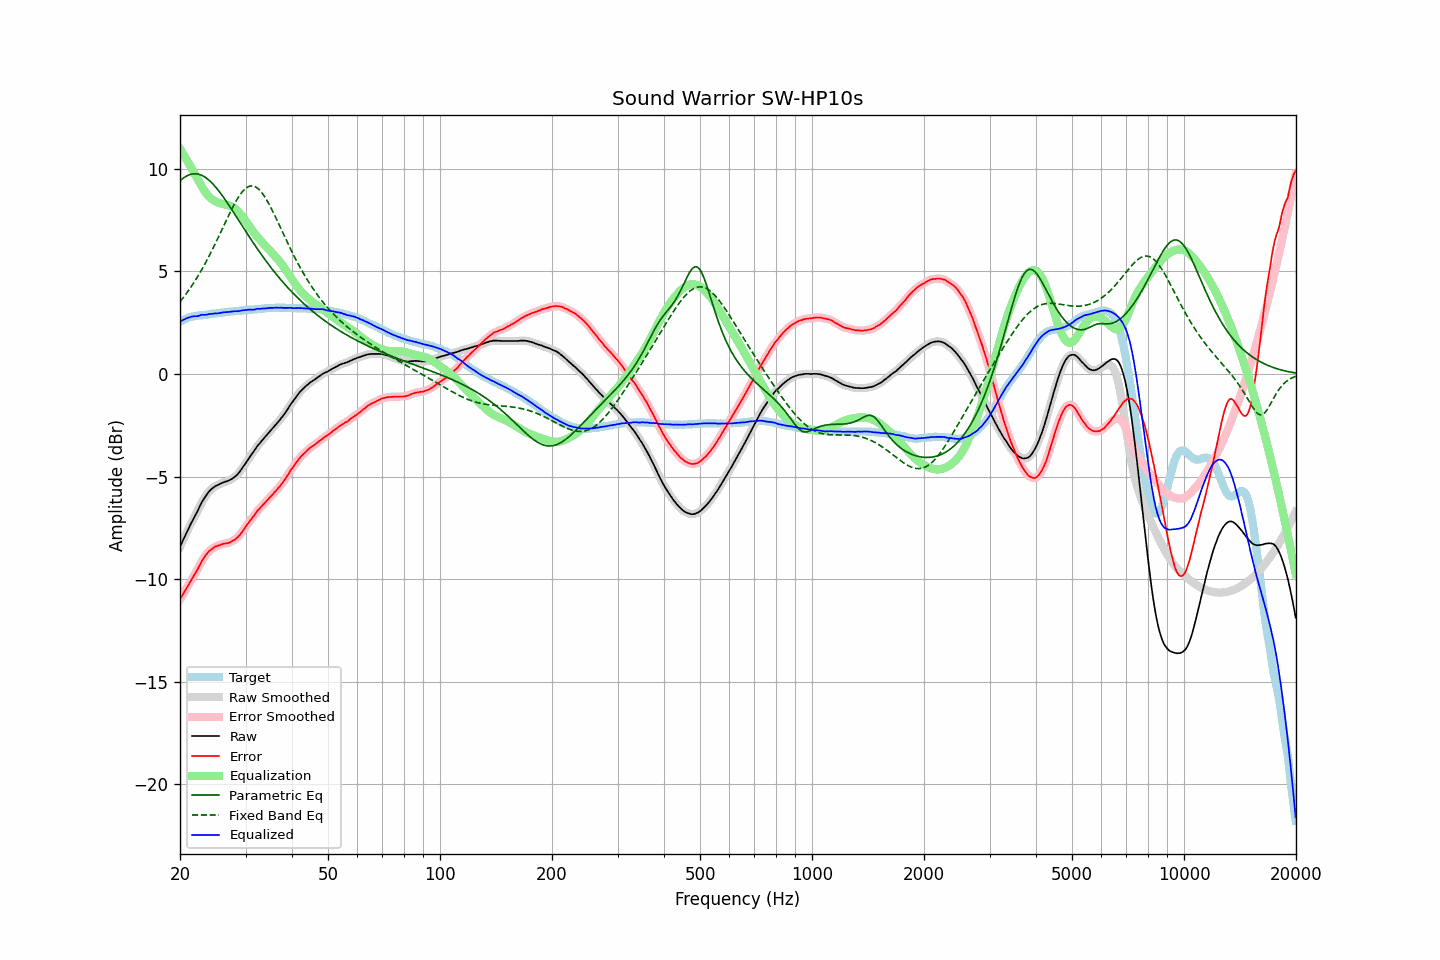

Source data for this figure (header and first rows):
frequency, raw, error, smoothed, error_smoothed, equalization, parametric_eq, fixed_band_eq, equalized_raw, equalized_smoothed, target
20.00, -8.43, -10.99, -8.43, -10.99, 10.98, 9.42, 3.53, 2.54, 2.54, 2.55
20.20, -8.25, -10.85, -8.25, -10.85, 10.85, 9.48, 3.62, 2.60, 2.59, 2.59
20.40, -8.08, -10.72, -8.08, -10.71, 10.72, 9.54, 3.72, 2.64, 2.64, 2.64
20.61, -7.91, -10.58, -7.91, -10.58, 10.59, 9.60, 3.82, 2.67, 2.68, 2.66
20.81, -7.74, -10.45, -7.74, -10.45, 10.46, 9.64, 3.93, 2.72, 2.71, 2.71
21.02, -7.58, -10.33, -7.58, -10.32, 10.32, 9.68, 4.04, 2.74, 2.74, 2.75
21.23, -7.42, -10.19, -7.42, -10.19, 10.19, 9.71, 4.15, 2.77, 2.77, 2.77
21.44, -7.26, -10.04, -7.26, -10.05, 10.05, 9.74, 4.26, 2.79, 2.79, 2.79
21.66, -7.11, -9.92, -7.11, -9.91, 9.92, 9.75, 4.38, 2.80, 2.80, 2.80
21.87, -6.96, -9.77, -6.96, -9.78, 9.78, 9.76, 4.50, 2.82, 2.81, 2.82
22.09, -6.82, -9.65, -6.82, -9.65, 9.63, 9.76, 4.62, 2.81, 2.81, 2.84
22.31, -6.67, -9.51, -6.66, -9.51, 9.49, 9.75, 4.75, 2.82, 2.83, 2.85
22.54, -6.50, -9.36, -6.50, -9.36, 9.35, 9.73, 4.88, 2.84, 2.85, 2.85
22.76, -6.33, -9.20, -6.34, -9.20, 9.21, 9.70, 5.01, 2.88, 2.87, 2.86
22.99, -6.19, -9.06, -6.20, -9.06, 9.08, 9.66, 5.15, 2.89, 2.88, 2.86
23.22, -6.07, -8.95, -6.07, -8.94, 8.95, 9.62, 5.29, 2.88, 2.89, 2.87
23.45, -5.95, -8.84, -5.95, -8.83, 8.84, 9.57, 5.44, 2.89, 2.89, 2.89
23.69, -5.84, -8.74, -5.84, -8.73, 8.74, 9.51, 5.58, 2.90, 2.90, 2.89
23.92, -5.73, -8.64, -5.74, -8.65, 8.65, 9.45, 5.73, 2.92, 2.91, 2.91
24.16, -5.65, -8.58, -5.65, -8.58, 8.58, 9.38, 5.89, 2.93, 2.93, 2.93
24.40, -5.58, -8.53, -5.58, -8.51, 8.52, 9.30, 6.04, 2.93, 2.94, 2.94
24.65, -5.52, -8.46, -5.52, -8.46, 8.46, 9.21, 6.20, 2.94, 2.94, 2.94
24.89, -5.46, -8.41, -5.47, -8.42, 8.42, 9.13, 6.36, 2.96, 2.95, 2.95
25.14, -5.43, -8.39, -5.43, -8.38, 8.38, 9.03, 6.52, 2.95, 2.95, 2.96
25.39, -5.39, -8.36, -5.39, -8.36, 8.35, 8.93, 6.69, 2.96, 2.96, 2.97
25.65, -5.35, -8.34, -5.35, -8.33, 8.33, 8.83, 6.86, 2.97, 2.97, 2.98
25.91, -5.31, -8.30, -5.31, -8.30, 8.30, 8.73, 7.02, 2.99, 2.99, 2.98
26.16, -5.28, -8.28, -5.28, -8.28, 8.29, 8.62, 7.19, 3.01, 3.00, 3.00
26.43, -5.25, -8.26, -5.25, -8.26, 8.27, 8.51, 7.36, 3.02, 3.01, 3.00
26.69, -5.23, -8.25, -5.23, -8.25, 8.25, 8.39, 7.52, 3.02, 3.02, 3.01
26.96, -5.20, -8.24, -5.20, -8.23, 8.22, 8.28, 7.69, 3.02, 3.02, 3.03
27.23, -5.16, -8.21, -5.16, -8.20, 8.20, 8.16, 7.85, 3.04, 3.03, 3.04
27.50, -5.12, -8.17, -5.12, -8.17, 8.16, 8.04, 8.01, 3.04, 3.04, 3.04
27.77, -5.07, -8.12, -5.07, -8.12, 8.12, 7.92, 8.16, 3.05, 3.05, 3.05
28.05, -5.01, -8.08, -5.01, -8.07, 8.07, 7.80, 8.31, 3.06, 3.06, 3.06
28.33, -4.95, -8.02, -4.95, -8.02, 8.01, 7.67, 8.45, 3.06, 3.06, 3.07
28.62, -4.87, -7.95, -4.87, -7.95, 7.94, 7.55, 8.58, 3.06, 3.06, 3.07
28.90, -4.78, -7.87, -4.78, -7.86, 7.85, 7.43, 8.70, 3.07, 3.07, 3.08
29.19, -4.67, -7.76, -4.67, -7.76, 7.76, 7.31, 8.81, 3.09, 3.09, 3.09
29.48, -4.55, -7.67, -4.56, -7.66, 7.66, 7.18, 8.90, 3.11, 3.10, 3.11
29.78, -4.44, -7.55, -4.44, -7.55, 7.55, 7.06, 8.99, 3.11, 3.11, 3.11
30.08, -4.32, -7.44, -4.32, -7.44, 7.44, 6.94, 9.06, 3.12, 3.12, 3.11
30.38, -4.20, -7.32, -4.20, -7.32, 7.33, 6.82, 9.11, 3.13, 3.13, 3.11
30.68, -4.08, -7.22, -4.09, -7.21, 7.22, 6.70, 9.14, 3.14, 3.13, 3.13
30.99, -3.97, -7.11, -3.98, -7.11, 7.11, 6.58, 9.16, 3.14, 3.13, 3.13
31.30, -3.87, -7.01, -3.87, -7.01, 7.00, 6.46, 9.17, 3.13, 3.13, 3.13
31.61, -3.76, -6.91, -3.76, -6.90, 6.90, 6.34, 9.15, 3.14, 3.14, 3.14
31.93, -3.64, -6.80, -3.64, -6.79, 6.80, 6.23, 9.12, 3.15, 3.16, 3.15
32.24, -3.52, -6.68, -3.53, -6.69, 6.70, 6.11, 9.07, 3.18, 3.17, 3.16
32.57, -3.43, -6.61, -3.43, -6.60, 6.61, 6.00, 9.00, 3.18, 3.18, 3.17
32.89, -3.34, -6.52, -3.33, -6.51, 6.52, 5.89, 8.92, 3.18, 3.18, 3.18
33.22, -3.24, -6.43, -3.24, -6.43, 6.43, 5.78, 8.83, 3.19, 3.18, 3.19
33.55, -3.15, -6.35, -3.15, -6.35, 6.34, 5.67, 8.72, 3.19, 3.19, 3.20
33.89, -3.06, -6.27, -3.06, -6.26, 6.26, 5.56, 8.60, 3.20, 3.20, 3.20
34.23, -2.97, -6.18, -2.97, -6.18, 6.18, 5.46, 8.47, 3.20, 3.21, 3.20
34.57, -2.88, -6.10, -2.88, -6.09, 6.09, 5.35, 8.33, 3.21, 3.21, 3.21
34.92, -2.78, -6.00, -2.79, -6.01, 6.01, 5.25, 8.19, 3.23, 3.22, 3.21
35.27, -2.70, -5.93, -2.70, -5.92, 5.92, 5.15, 8.04, 3.22, 3.22, 3.22
35.62, -2.61, -5.84, -2.61, -5.84, 5.84, 5.05, 7.88, 3.23, 3.23, 3.22
35.97, -2.52, -5.75, -2.52, -5.75, 5.75, 4.95, 7.72, 3.23, 3.23, 3.23
... 635 more rows
